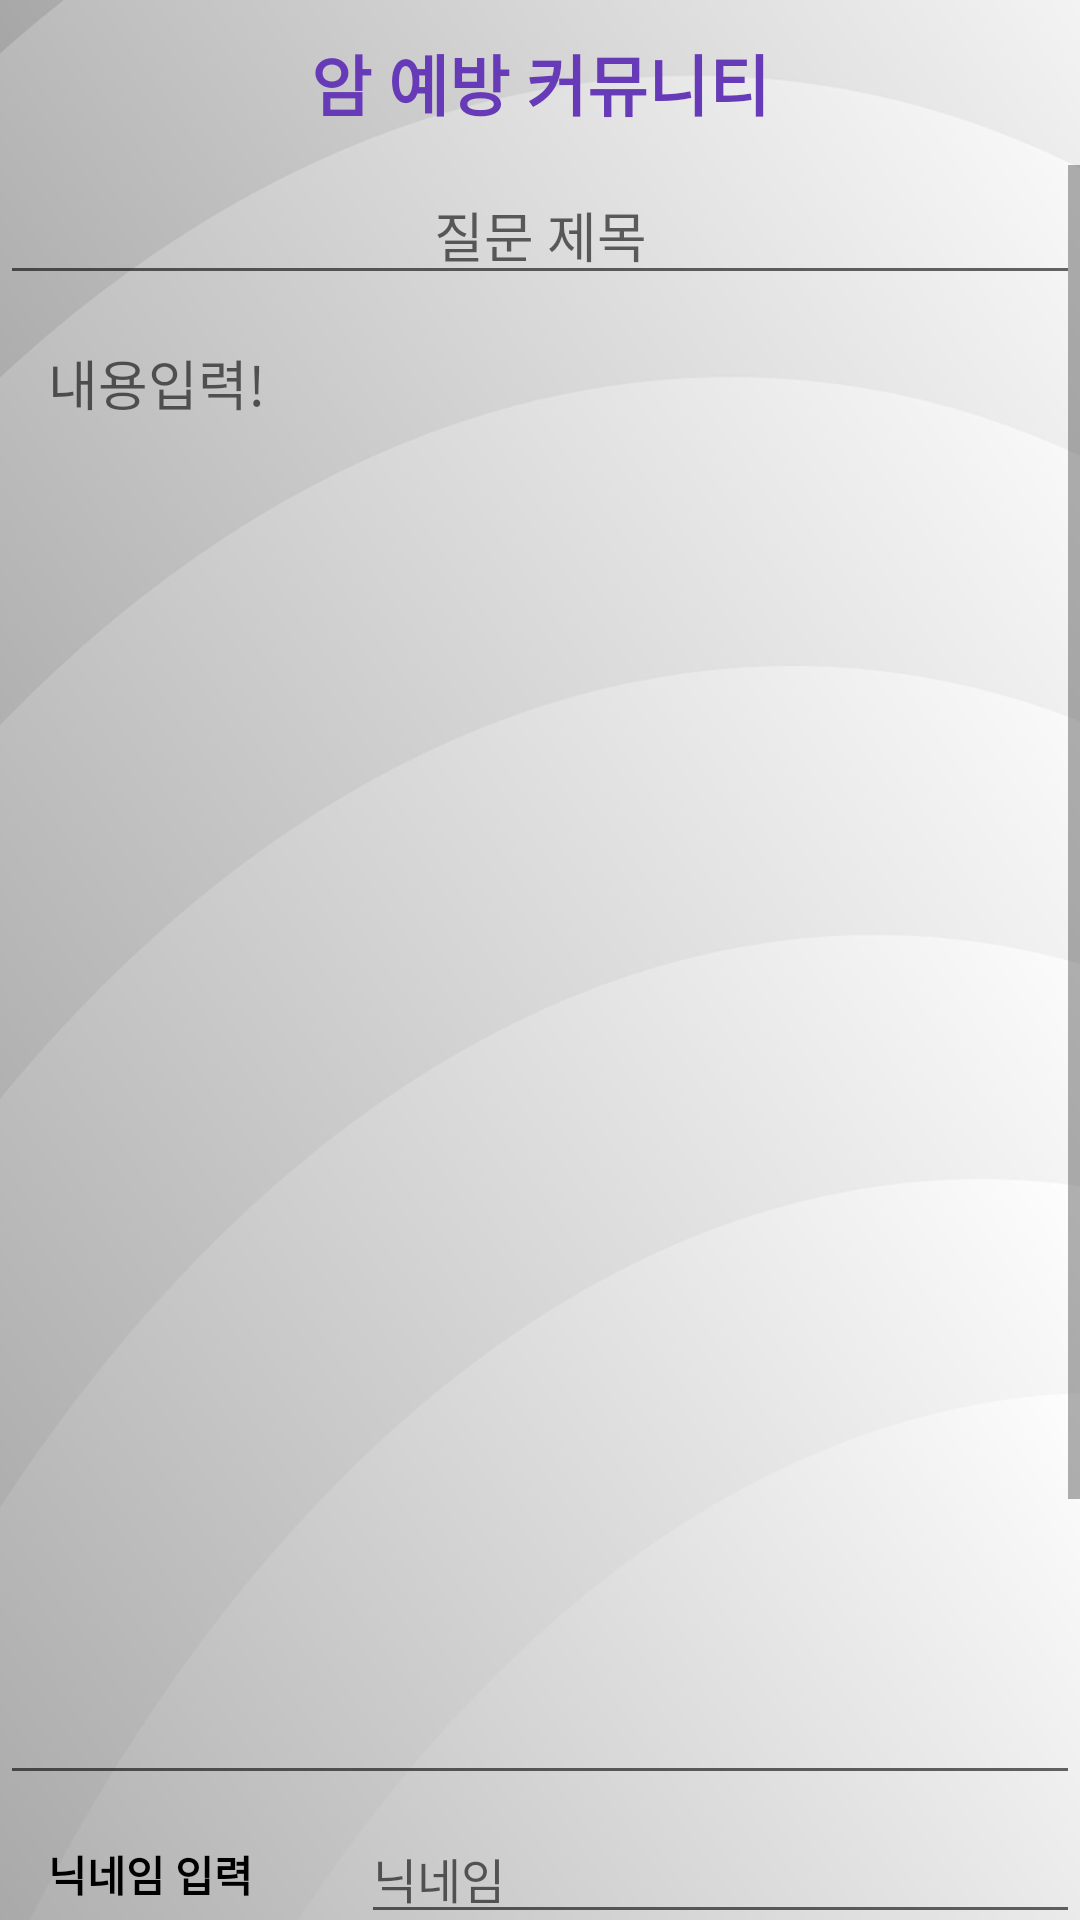

Reconstruct the res/layout file that produces this screen, plus the resources it refers to.
<!-- AndroidManifest.xml: application theme Theme.Cancer_Prevention -->
<!-- res/layout/activity_question_write.xml -->
<?xml version="1.0" encoding="utf-8"?>
<LinearLayout xmlns:android="http://schemas.android.com/apk/res/android"
    xmlns:app="http://schemas.android.com/apk/res-auto"
    xmlns:tools="http://schemas.android.com/tools"
    android:layout_width="match_parent"
    android:layout_height="match_parent"
    tools:context=".Question_Community.Question_Write"
    android:orientation="vertical"
    android:background="@drawable/divorce_button_image2"
    >

    <include layout="@layout/activity_main_bar_sub"/>

    <ScrollView
        android:layout_width="match_parent"
        android:layout_height="match_parent"
        >

        <LinearLayout
            android:layout_width="match_parent"
            android:layout_height="match_parent"
            android:orientation="vertical"
            >

            <EditText
                android:layout_width="match_parent"
                android:layout_height="wrap_content"
                android:hint="질문 제목"
                android:gravity="center"
                android:inputType="text"
                android:id="@+id/Question_name"
                ></EditText>


            <EditText
                android:layout_width="match_parent"
                android:layout_height="500sp"
                android:hint="내용입력!"
                android:inputType="textMultiLine"
                android:gravity="top"
                android:padding="16sp"
                android:id="@+id/Question_content"
                ></EditText>

            <LinearLayout
                android:layout_width="match_parent"
                android:layout_height="wrap_content"
                android:orientation="horizontal"
                >


                <TextView
                    android:layout_width="wrap_content"
                    android:layout_height="wrap_content"
                    android:text="닉네임 입력"
                    android:layout_margin="16sp"
                    android:textStyle="bold"
                    android:textColor="#000000"
                    ></TextView>

                <EditText
                    android:layout_width="match_parent"
                    android:layout_height="wrap_content"
                    android:hint="닉네임"
                    android:id="@+id/Question_nickname"
                    android:layout_marginLeft="20sp"
                    android:layout_gravity="center"
                    android:textSize="16sp"
                    android:inputType="text"
                    android:maxLength="6"
                    ></EditText>


            </LinearLayout>

            <LinearLayout
                android:layout_width="match_parent"
                android:layout_height="wrap_content"
                android:orientation="horizontal"
                >


                <TextView
                    android:layout_width="wrap_content"
                    android:layout_height="wrap_content"
                    android:text="비밀번호 입력"
                    android:layout_margin="16sp"
                    android:textStyle="bold"
                    android:textColor="#000000"
                    ></TextView>

                <EditText
                    android:layout_width="match_parent"
                    android:layout_height="wrap_content"
                    android:hint="****"
                    android:id="@+id/Question_password"
                    android:layout_margin="16sp"
                    android:inputType="textPassword"
                    ></EditText>


            </LinearLayout>

            <RelativeLayout
                android:layout_width="match_parent"
                android:layout_height="wrap_content"
                android:orientation="horizontal"
                >


                <ImageView
                    android:id="@+id/Question_image_upload"
                    android:layout_width="100sp"
                    android:layout_height="100sp"
                    android:src="@drawable/ic_baseline_add_a_photo_24"></ImageView>

                <TextView
                    android:layout_width="wrap_content"
                    android:layout_height="wrap_content"
                    android:textSize="14sp"
                    android:fontFamily="@font/jua"
                    android:text="이미지 추가"
                    android:layout_toRightOf="@id/Question_image_upload"
                    android:layout_alignParentBottom="true"
                    ></TextView>


                <Button
                    android:id="@+id/Question_upload"
                    android:layout_width="wrap_content"
                    android:layout_height="wrap_content"
                    android:layout_alignParentEnd="true"
                    android:layout_alignParentBottom="true"
                    android:text="입력"></Button>

            </RelativeLayout>




        </LinearLayout>

    </ScrollView>



</LinearLayout>
<!-- res/layout/activity_main_bar_sub.xml (included above) -->
<?xml version="1.0" encoding="utf-8"?>
<LinearLayout xmlns:android="http://schemas.android.com/apk/res/android"
    xmlns:app="http://schemas.android.com/apk/res-auto"
    xmlns:tools="http://schemas.android.com/tools"
    android:layout_width="match_parent"
    android:layout_height="wrap_content"
    android:orientation="vertical"
    >
    <androidx.appcompat.widget.Toolbar
        android:id="@+id/main_layout_toolbar_sub"
        android:layout_width="match_parent"
        android:layout_height="55sp"
        android:minHeight="?attr/actionBarSize"
        app:contentInsetStart="0dp">

        <ImageView
            android:layout_width="50sp"
            android:layout_height="50sp"
            android:src="@drawable/ic_baseline_keyboard_arrow_left_24"
            android:id="@+id/go_finish"
            ></ImageView>

        <TextView
            android:layout_width="wrap_content"
            android:layout_height="wrap_content"
            android:text="암 예방 커뮤니티"
            android:textSize="22sp"
            android:textColor="#673AB7"
            android:fontFamily="@font/jua"
            android:textStyle="bold"
            android:id="@+id/bar_title"
            android:layout_gravity="center" />

    </androidx.appcompat.widget.Toolbar>

</LinearLayout>
<!-- resources referenced by this layout -->
<resources>
  <!-- drawable divorce_button_image2: png bitmap (drawable-v24, 84414 bytes) -->
  <style name="Theme.Cancer_Prevention" parent="Theme.MaterialComponents.Light.NoActionBar">
          
          <item name="colorPrimary">@color/purple_500</item>
          <item name="colorPrimaryVariant">@color/purple_700</item>
          <item name="colorOnPrimary">@color/white</item>
          
          <item name="colorSecondary">@color/teal_200</item>
          <item name="colorSecondaryVariant">@color/teal_700</item>
          <item name="colorOnSecondary">@color/black</item>
          
          <item name="android:statusBarColor" tools:targetApi="l">?attr/colorPrimaryVariant</item>
          
          <item name="bottomSheetDialogTheme">@style/AppBottomSheetDialogTheme</item>
  
      </style>
  <style name="AppBottomSheetDialogTheme" parent="Theme.Design.Light.BottomSheetDialog">
          <item name="bottomSheetStyle">@style/AppModalStyle</item>
      </style>
  <style name="AppModalStyle" parent="Widget.Design.BottomSheet.Modal">
          <item name="android:background">@drawable/bottom_sheet_border
          </item>
      </style>
  <!-- drawable bottom_sheet_border (drawable-v24) -->
  <?xml version="1.0" encoding="utf-8"?>
  <shape xmlns:android="http://schemas.android.com/apk/res/android"
      android:shape="rectangle">
      <solid android:color="#FAFAFA">
      </solid>
      <corners
          android:topLeftRadius="50dp"
          android:topRightRadius="50dp"
          ></corners>
  </shape>
  <!-- not gathered from this repository: default colours our renderer supplied (Android Studio template values) -->
  <color name="purple_500">#FF6200EE</color>
  <color name="purple_700">#FF3700B3</color>
  <color name="teal_200">#FF03DAC5</color>
  <color name="teal_700">#FF018786</color>
  <color name="black">#FF000000</color>
  <color name="white">#FFFFFFFF</color>
</resources>
